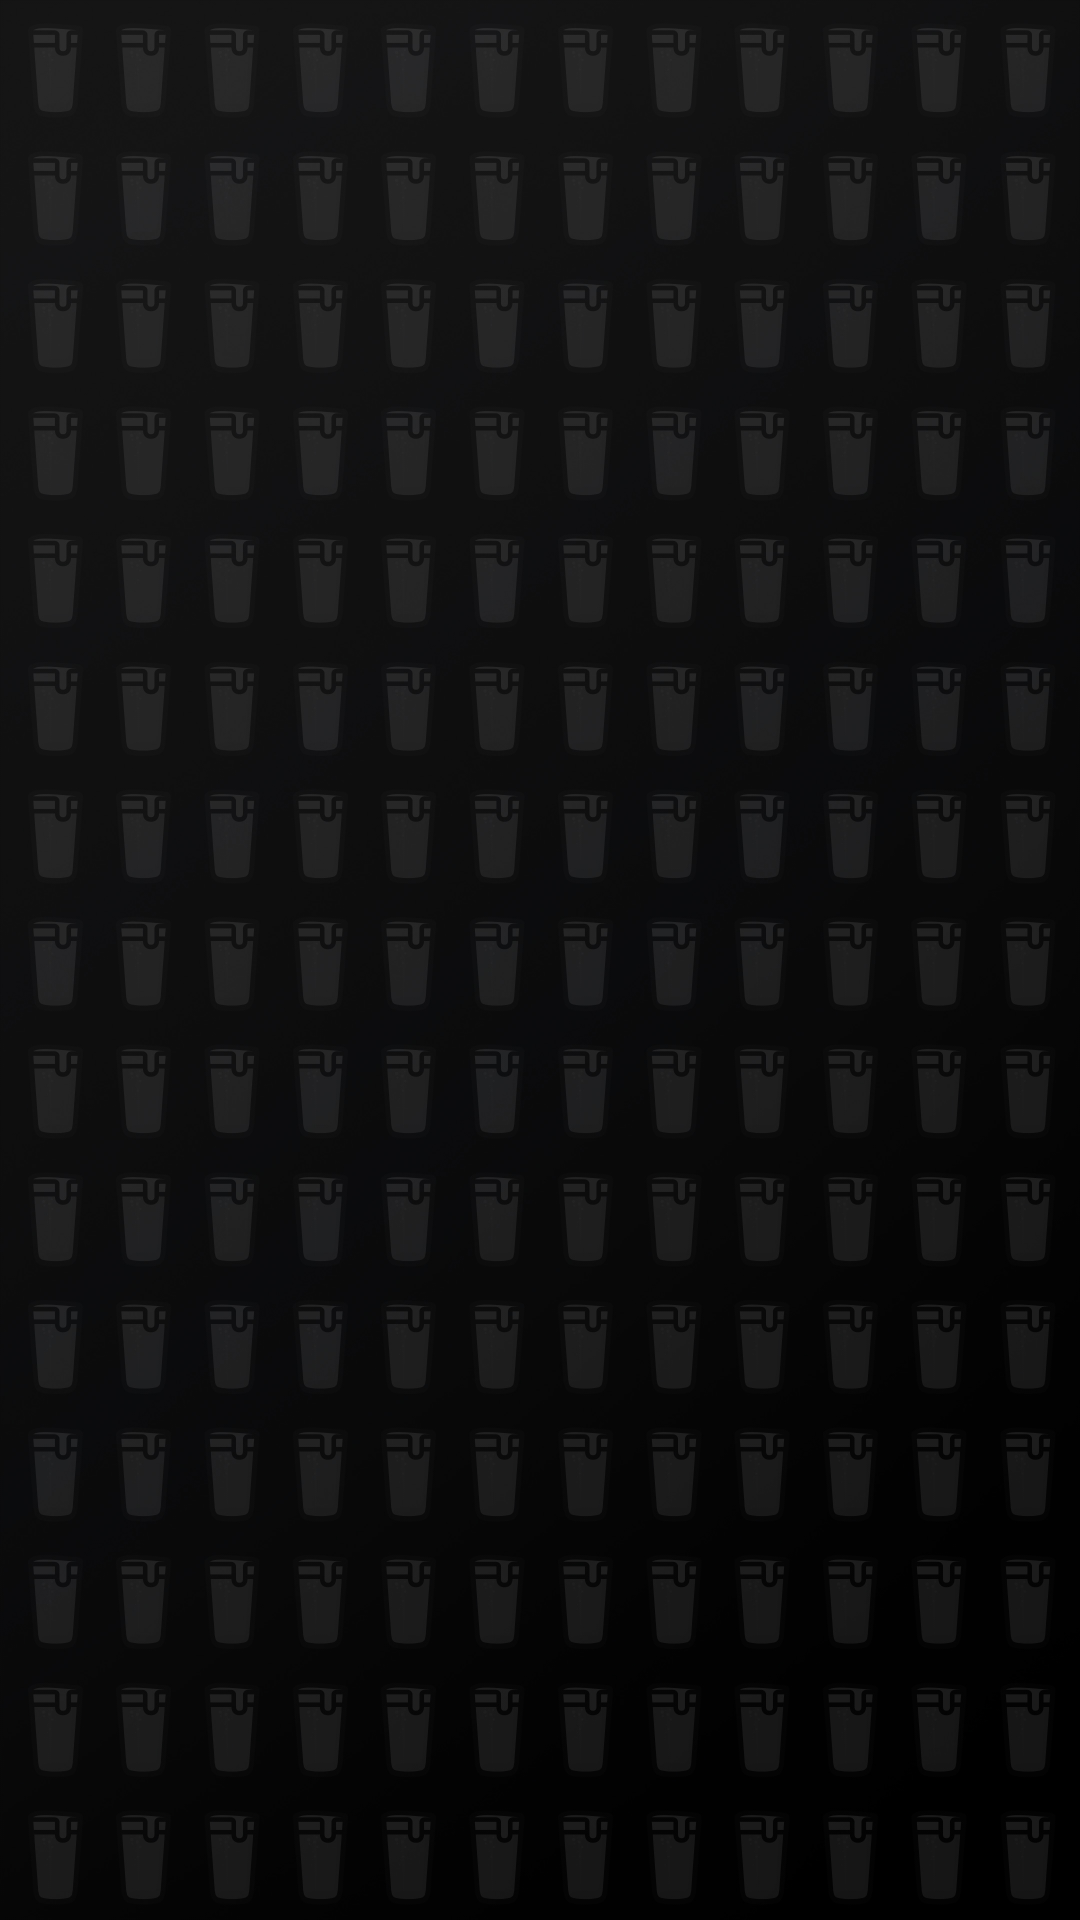

The Android layout XML behind this screen, and the referenced resources:
<!-- AndroidManifest.xml: activity theme NoActionBar -->
<!-- res/layout/activity_splash.xml -->
<?xml version="1.0" encoding="utf-8"?>

<androidx.constraintlayout.widget.ConstraintLayout xmlns:android="http://schemas.android.com/apk/res/android"
    xmlns:app="http://schemas.android.com/apk/res-auto"
    xmlns:tools="http://schemas.android.com/tools"
    android:layout_width="match_parent"
    android:layout_height="match_parent"
    android:background="@drawable/bgsplash"
    tools:context=".Views.SplashActivity">

    <ImageView
        android:id="@+id/splashLogo"
        android:layout_width="192dp"
        android:layout_height="225dp"
        android:layout_marginEnd="108dp"
        android:layout_marginBottom="252dp"
        android:orientation="vertical"
        android:padding="0dp"
        app:layout_constraintBottom_toBottomOf="parent"
        app:layout_constraintEnd_toEndOf="parent"
        app:srcCompat="@drawable/logo_white"
        tools:srcCompat="@drawable/logo_white" />

</androidx.constraintlayout.widget.ConstraintLayout>
<!-- resources referenced by this layout -->
<resources>
  <!-- drawable bgsplash: jpg bitmap (drawable, 439704 bytes) -->
  <!-- drawable logo_white: png bitmap (drawable, 14454 bytes) -->
  <style name="NoActionBar" parent="Theme.AppCompat.DayNight.NoActionBar">
          <item name="android:windowNoTitle">true</item>
          <item name="android:windowActionBar">false</item>
          <item name="android:windowFullscreen">false</item>
          <item name="colorPrimary">@color/colorPrimary</item>
          <item name="colorPrimaryDark">@color/colorPrimaryDark</item>
          <item name="colorAccent">@color/colorAccent</item>
      </style>
  <!-- not gathered from this repository: default colours our renderer supplied (Android Studio template values) -->
  <color name="colorPrimary">#FF6200EE</color>
  <color name="colorPrimaryDark">#FF3700B3</color>
  <color name="colorAccent">#FF03DAC5</color>
</resources>
